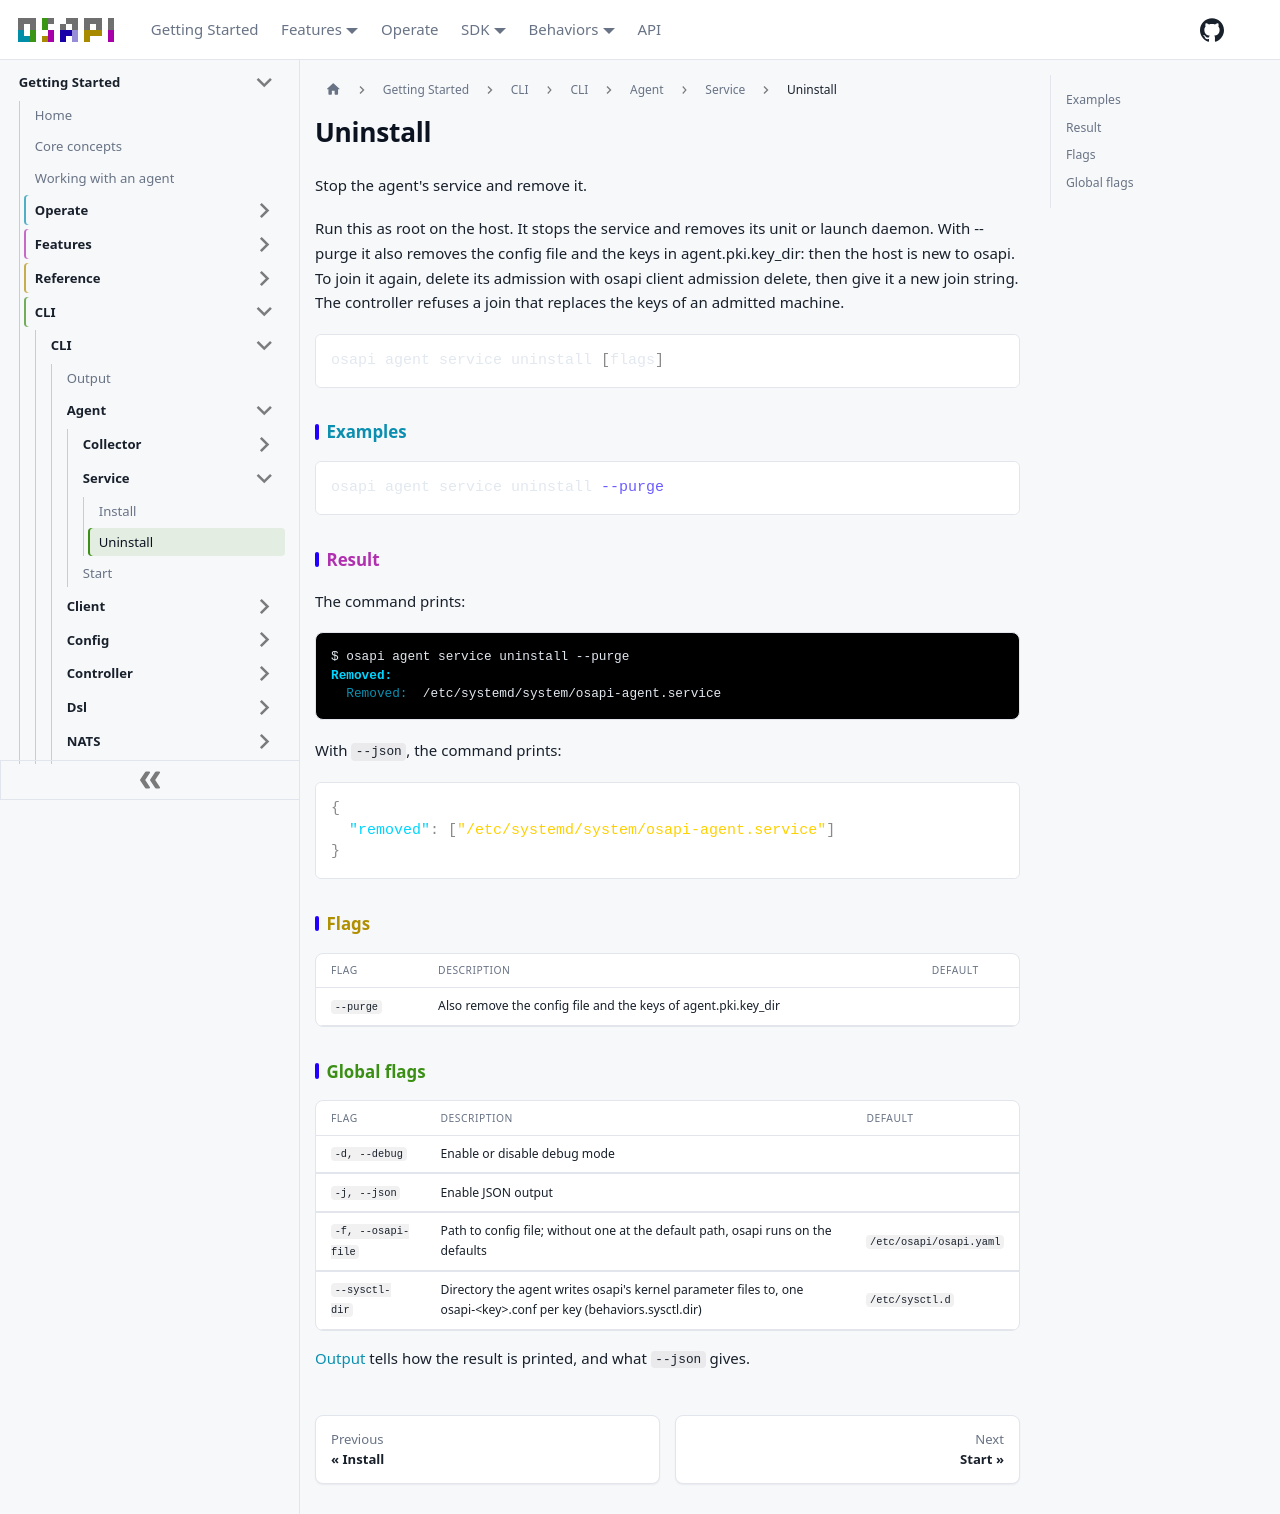

repository: osapi-io/osapi · page: sidebar/usage/cli/agent/service/uninstall.html · generator: docusaurus

# Uninstall

Stop the agent's service and remove it.

Run this as root on the host. It stops the service and removes its unit or
launch daemon. With --purge it also removes the config file and the keys in
agent.pki.key_dir: then the host is new to osapi. To join it again, delete its
admission with osapi client admission delete, then give it a new join string.
The controller refuses a join that replaces the keys of an admitted machine.

```bash
osapi agent service uninstall [flags]
```

## Examples

```bash
osapi agent service uninstall --purge
```

## Result

The command prints:

```ansi
$ osapi agent service uninstall --purge
[1;38;2;0;213;255mRemoved:[0m
  [38;2;10;143;176mRemoved:[0m  /etc/systemd/system/osapi-agent.service
```

With `--json`, the command prints:

```json
{
  "removed": ["/etc/systemd/system/osapi-agent.service"]
}
```

## Flags

| Flag      | Description                                                   | Default |
| --------- | ------------------------------------------------------------- | ------- |
| `--purge` | Also remove the config file and the keys of agent.pki.key_dir |         |

## Global flags

| Flag               | Description                                                                                                             | Default                 |
| ------------------ | ----------------------------------------------------------------------------------------------------------------------- | ----------------------- |
| `-d, --debug`      | Enable or disable debug mode                                                                                            |                         |
| `-j, --json`       | Enable JSON output                                                                                                      |                         |
| `-f, --osapi-file` | Path to config file; without one at the default path, osapi runs on the defaults                                        | `/etc/osapi/osapi.yaml` |
| `--sysctl-dir`     | Directory the agent writes osapi's kernel parameter files to, one osapi-&lt;key&gt;.conf per key (behaviors.sysctl.dir) | `/etc/sysctl.d`         |

[Output](../../output.md) tells how the result is printed, and what `--json`
gives.
